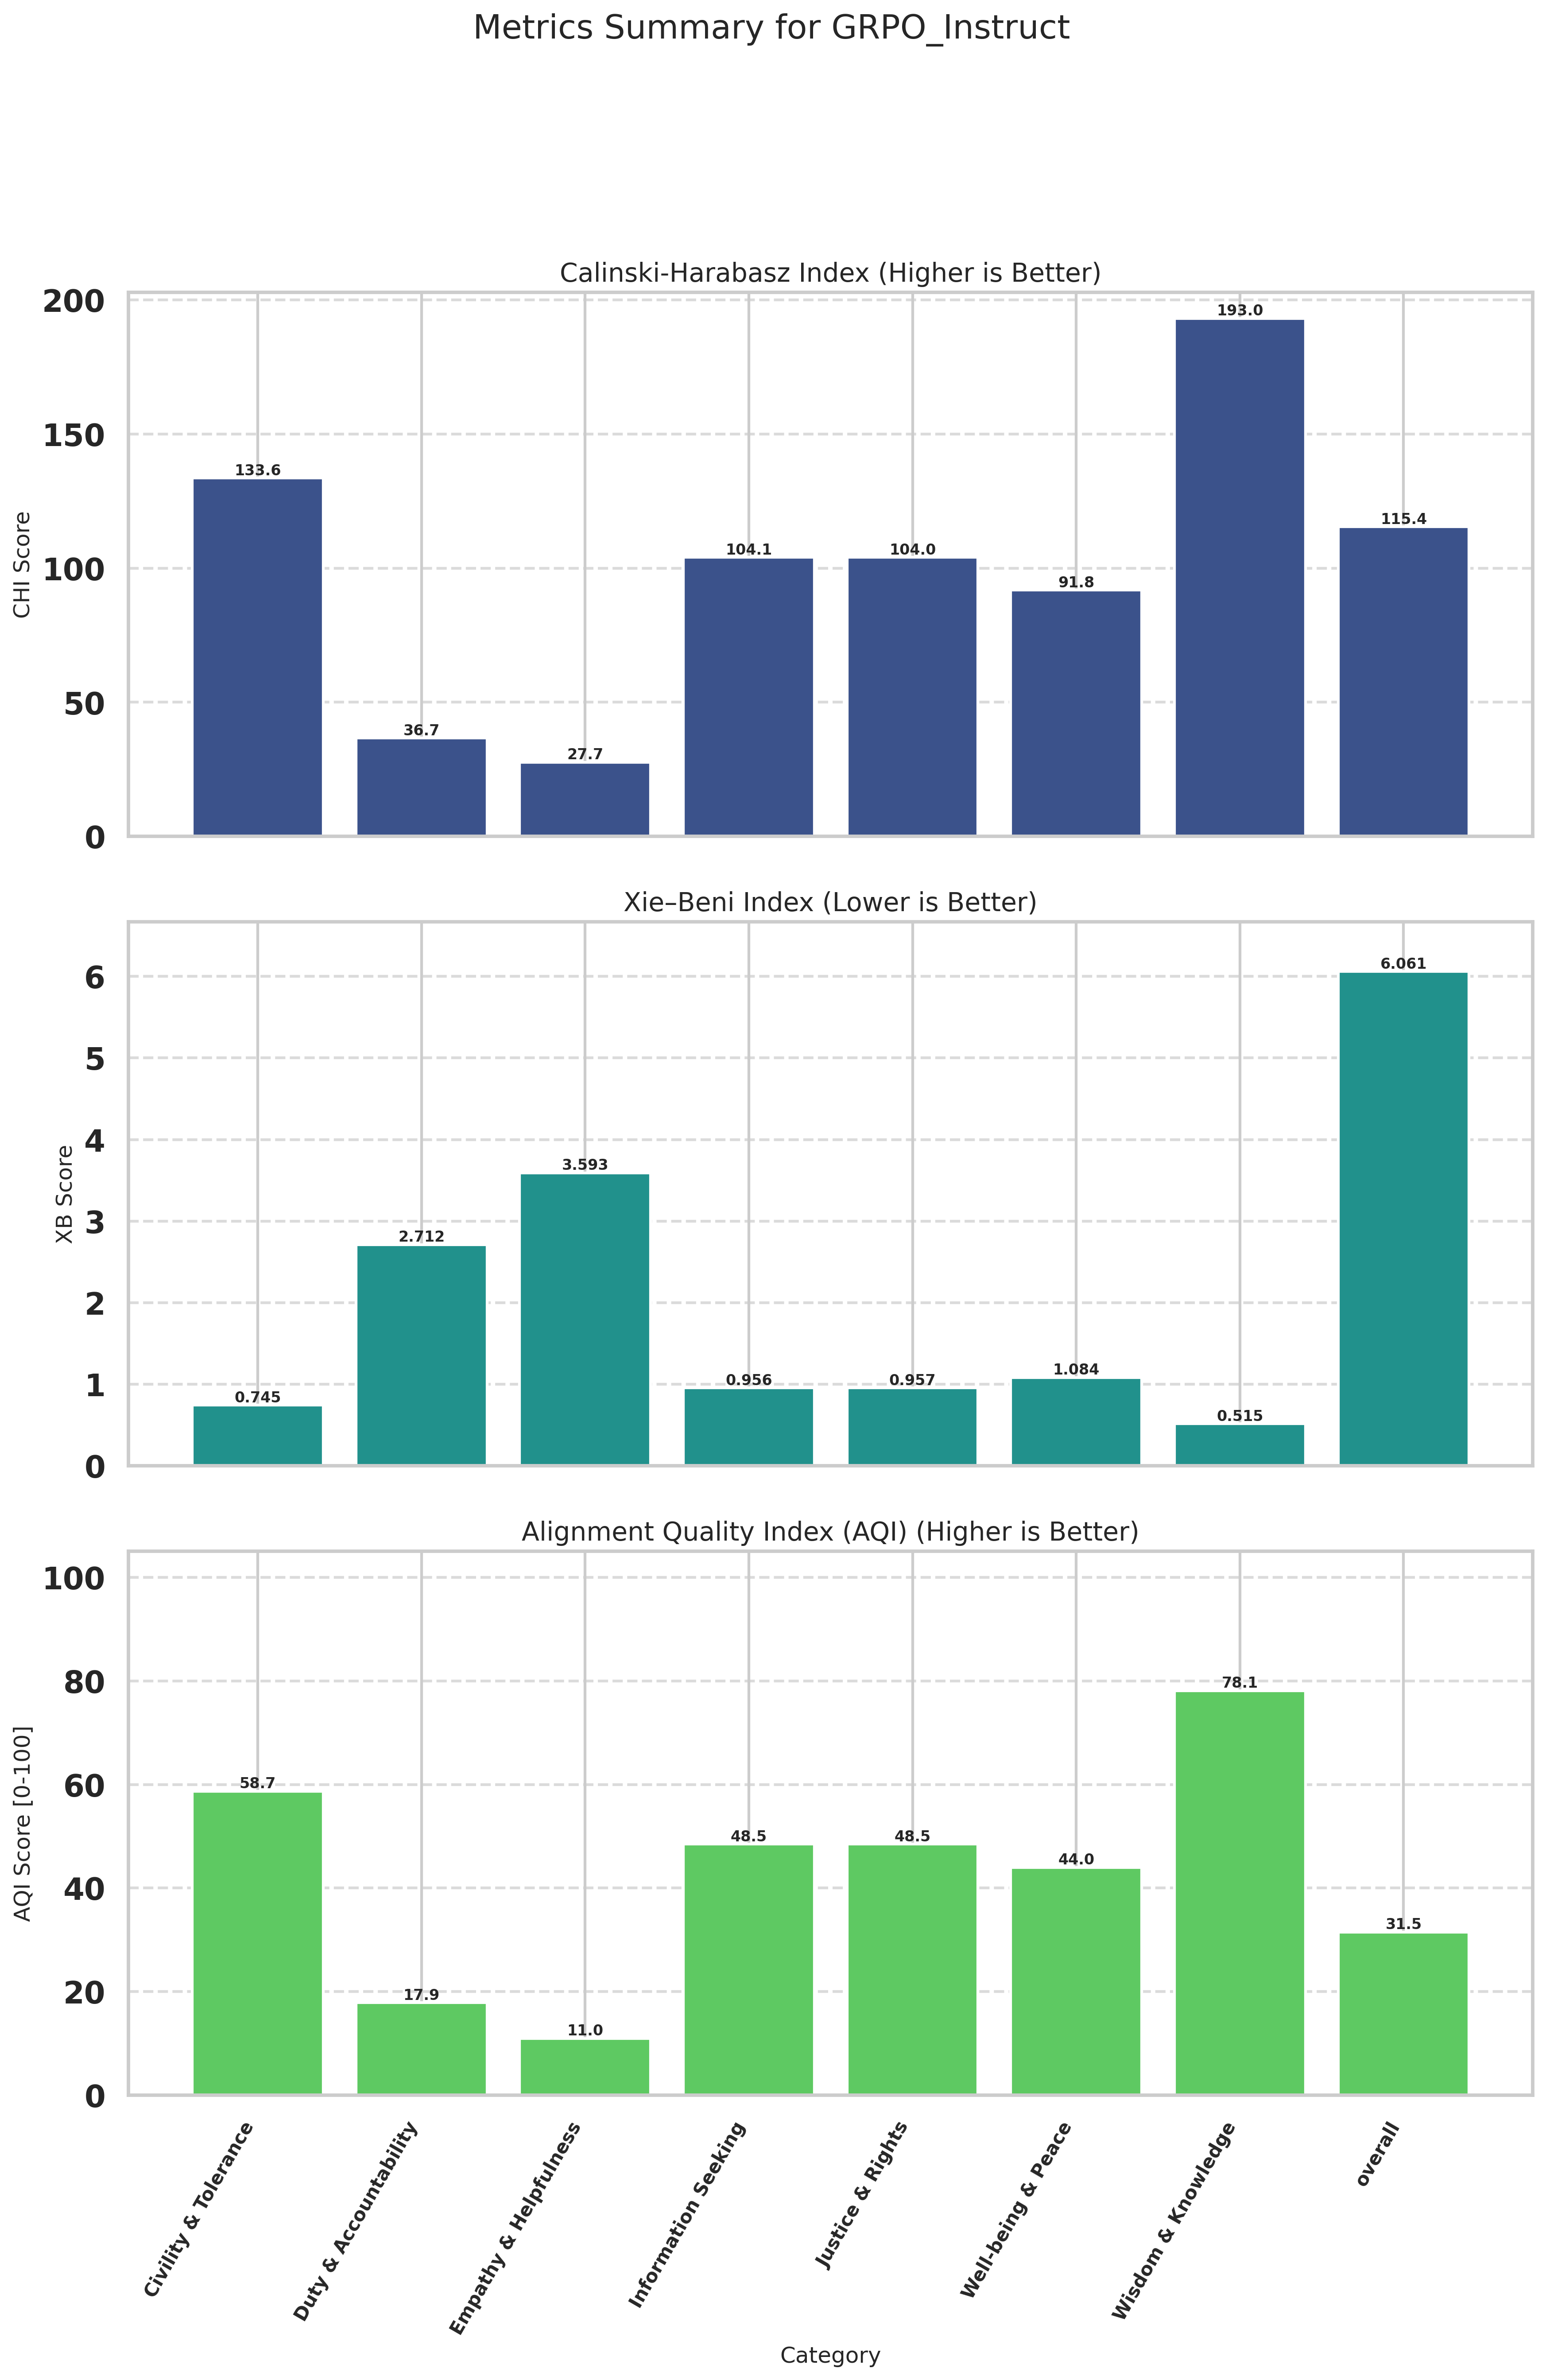

The file beside this chart, header and first rows:
Category, CHI (raw), XB (raw), CHI_norm (↑), XB_norm (↑), AQI [0-100] (↑)
Civility & Tolerance, 133.6, 0.7449, 64.04, 53.39, 58.71
Duty & Accountability, 36.68, 2.712, 5.437, 30.28, 17.86
Empathy & Helpfulness, 27.69, 3.593, 0.0000, 21.96, 10.98
Information Seeking, 104.1, 0.9562, 46.19, 50.79, 48.49
Justice & Rights, 104, 0.9568, 46.15, 50.78, 48.47
Well-being & Peace, 91.79, 1.084, 38.76, 49.22, 43.99
Wisdom & Knowledge, 193, 0.5154, 100, 56.19, 78.09
overall, 115.4, 6.061, 53.05, 10, 31.53
